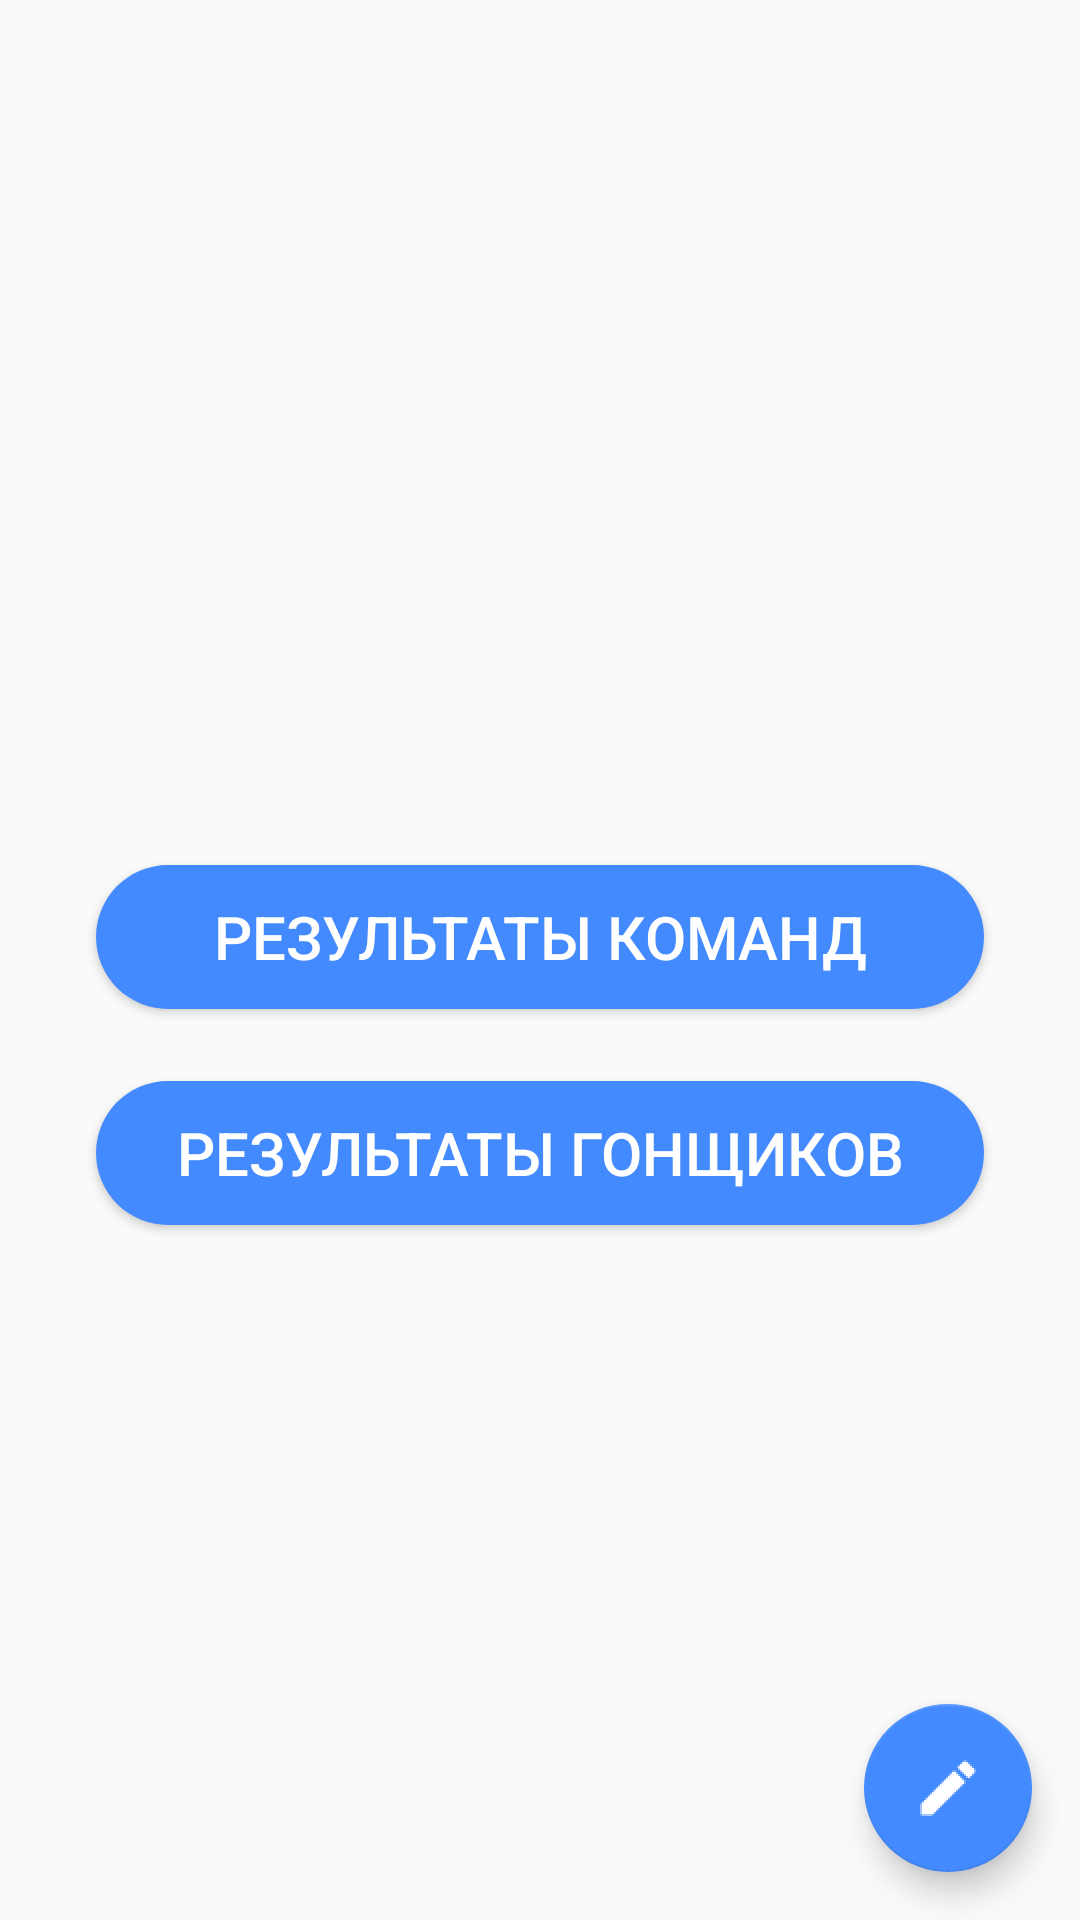

Android layout source for this screen:
<!-- AndroidManifest.xml: application theme AppTheme -->
<!-- res/layout/activity_race.xml -->
<?xml version="1.0" encoding="utf-8"?>
<layout xmlns:android="http://schemas.android.com/apk/res/android"
    xmlns:app="http://schemas.android.com/apk/res-auto"
    xmlns:tools="http://schemas.android.com/tools"
    tools:context=".presentation.ui.TournamentActivity">

    <data>
        <import type="com.example.racingapp.domain.entity.Race"/>
        <import type="com.example.racingapp.domain.entity.user.UserRole"/>
        <import type="android.view.View"/>

        <variable
            name="user"
            type="com.example.racingapp.domain.entity.user.User" />

        <variable
            name="race"
            type="Race" />
    </data>

    <androidx.constraintlayout.widget.ConstraintLayout
        android:layout_width="match_parent"
        android:layout_height="match_parent">

        <TextView
            android:id="@+id/tvTitle"
            android:layout_width="wrap_content"
            android:layout_height="wrap_content"
            android:layout_marginStart="16dp"
            android:layout_marginTop="16dp"
            android:text="@{race.title}"
            android:textColor="@android:color/black"
            android:textSize="30sp"
            app:layout_constraintStart_toStartOf="parent"
            app:layout_constraintTop_toTopOf="parent"
            tools:text="Гран-при Бразилии" />

        <TextView
            android:id="@+id/tvLaps"
            android:layout_width="wrap_content"
            android:layout_height="wrap_content"
            android:layout_marginStart="16dp"
            android:layout_marginTop="16dp"
            android:text="@{`Количество кругов: ` + Integer.toString(race.cntLaps)}"
            android:textSize="24sp"
            app:layout_constraintStart_toStartOf="parent"
            app:layout_constraintTop_toBottomOf="@+id/tvTitle"
            tools:text="Кругов: 53" />

        <Button
            android:id="@+id/btnTeamResults"
            android:layout_width="0dp"
            android:layout_height="wrap_content"
            android:layout_marginStart="32dp"
            android:layout_marginEnd="32dp"
            android:layout_marginBottom="48dp"
            android:background="@drawable/round_view"
            android:text="@string/btn_team_results"
            android:textColor="@android:color/white"
            android:textSize="20sp"
            app:layout_constraintBottom_toTopOf="@+id/fab"
            app:layout_constraintEnd_toEndOf="parent"
            app:layout_constraintStart_toStartOf="parent"
            app:layout_constraintTop_toBottomOf="@+id/tvLaps" />

        <Button
            android:id="@+id/btnRacerResults"
            android:layout_width="0dp"
            android:layout_height="wrap_content"
            android:layout_marginStart="32dp"
            android:layout_marginTop="24dp"
            android:layout_marginEnd="32dp"
            android:background="@drawable/round_view"
            android:text="@string/btn_racer_results"
            android:textColor="@android:color/white"
            android:textSize="20sp"
            app:layout_constraintEnd_toEndOf="parent"
            app:layout_constraintStart_toStartOf="parent"
            app:layout_constraintTop_toBottomOf="@+id/btnTeamResults" />

        <com.google.android.material.floatingactionbutton.FloatingActionButton
            android:id="@+id/fab"
            android:layout_width="wrap_content"
            android:layout_height="wrap_content"
            android:layout_marginEnd="16dp"
            android:layout_marginBottom="16dp"
            android:clickable="true"
            android:src="@drawable/ic_edit"
            android:visibility="@{user.role == UserRole.ADMINISTRATOR ? View.VISIBLE : View.GONE}"
            app:fabSize="normal"
            app:layout_constraintBottom_toBottomOf="parent"
            app:layout_constraintEnd_toEndOf="parent"
            app:maxImageSize="24dp" />

    </androidx.constraintlayout.widget.ConstraintLayout>
</layout>
<!-- resources referenced by this layout -->
<resources>
  <!-- drawable ic_edit: png bitmap (drawable-hdpi, 1343 bytes) -->
  <!-- drawable round_view (drawable) -->
  <?xml version="1.0" encoding="utf-8"?>
  <shape xmlns:android="http://schemas.android.com/apk/res/android">
      <corners android:radius="24dp"/>
      <padding android:bottom="8dp" android:top="8dp" android:right="16dp" android:left="16dp"/>
      <solid android:color="@color/colorAccent"/>
  </shape>
  <string name="btn_racer_results">Результаты гонщиков</string>
  <string name="btn_team_results">Результаты команд</string>
  <style name="AppTheme" parent="Theme.AppCompat.Light.NoActionBar">
          
          <item name="colorPrimary">@color/colorPrimary</item>
          <item name="colorPrimaryDark">@color/colorPrimaryDark</item>
          <item name="colorAccent">@color/colorAccent</item>
      </style>
  <color name="colorAccent">#448AFF</color>
  <color name="colorPrimary">#607D8B</color>
  <color name="colorPrimaryDark">#455A64</color>
</resources>
